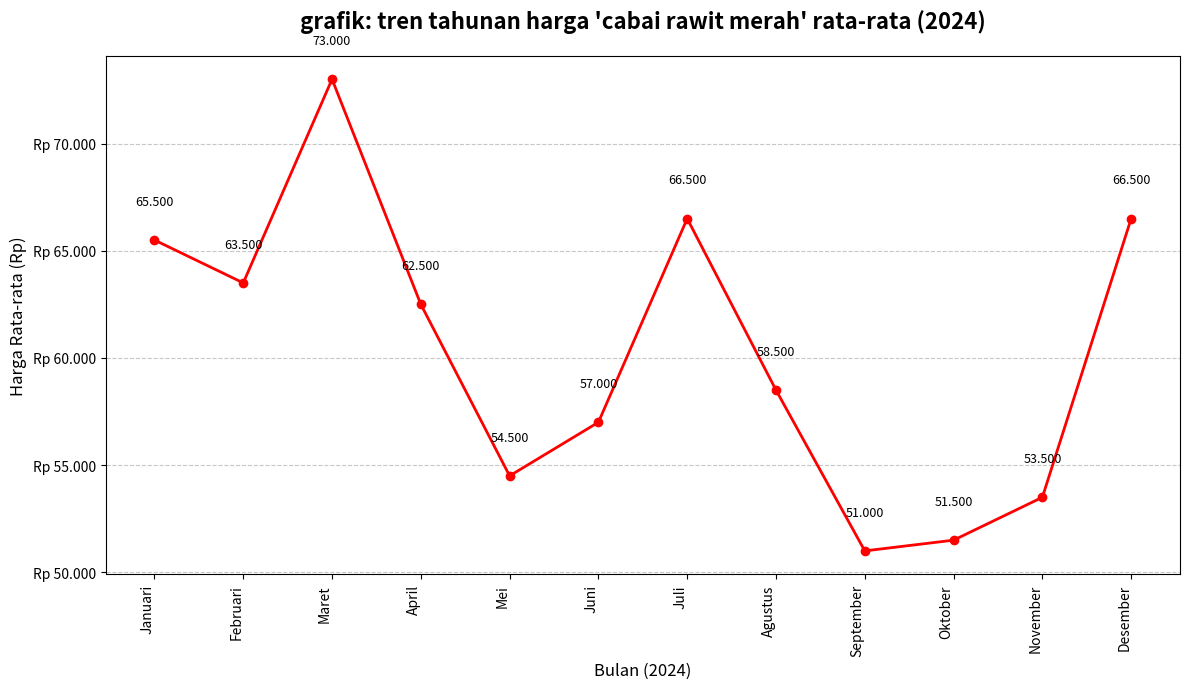
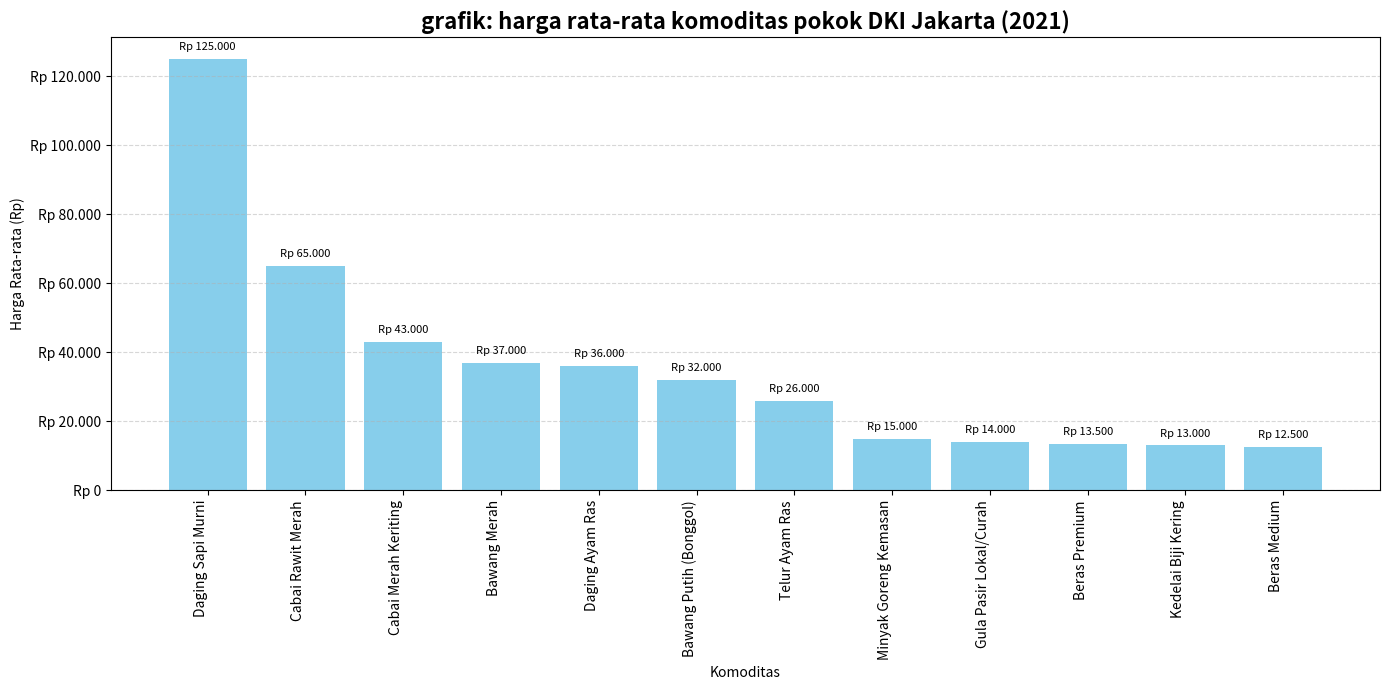
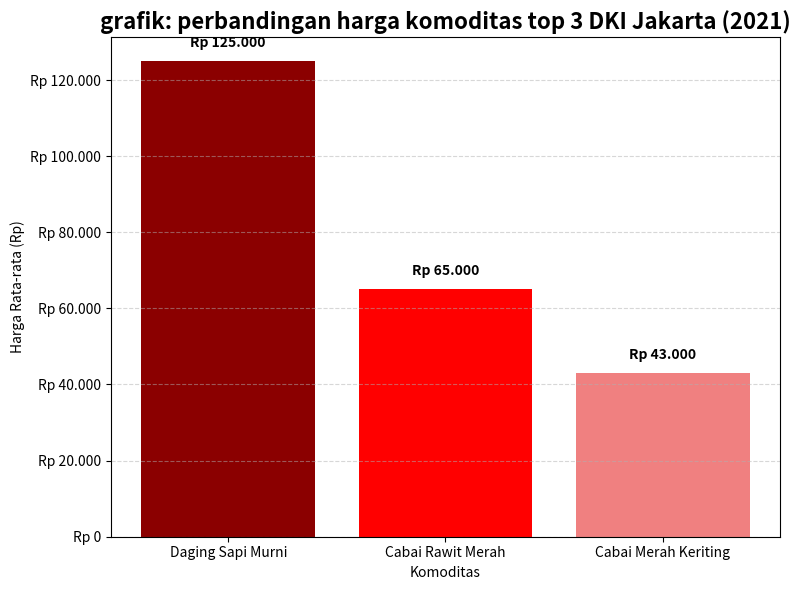
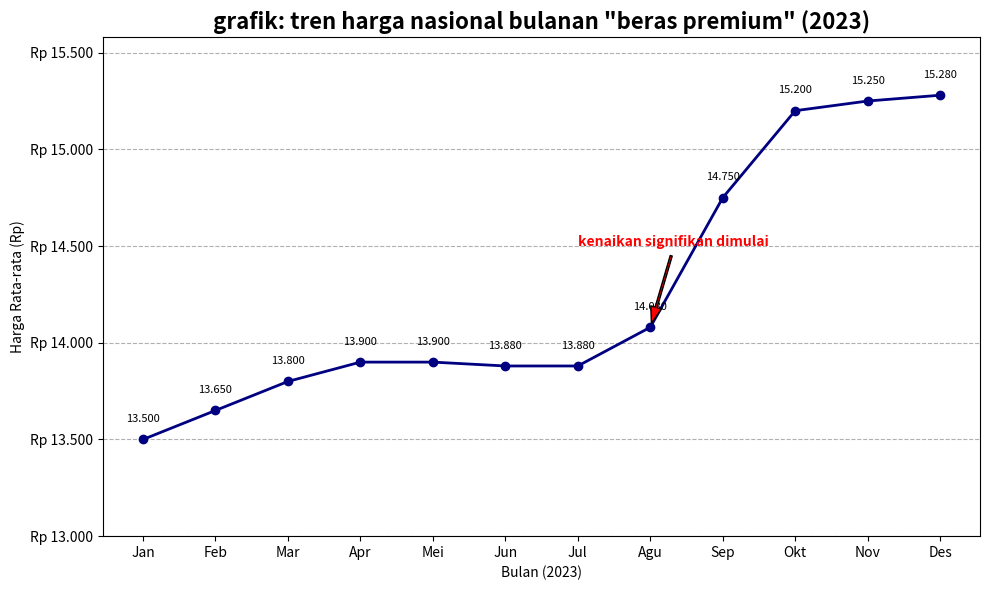
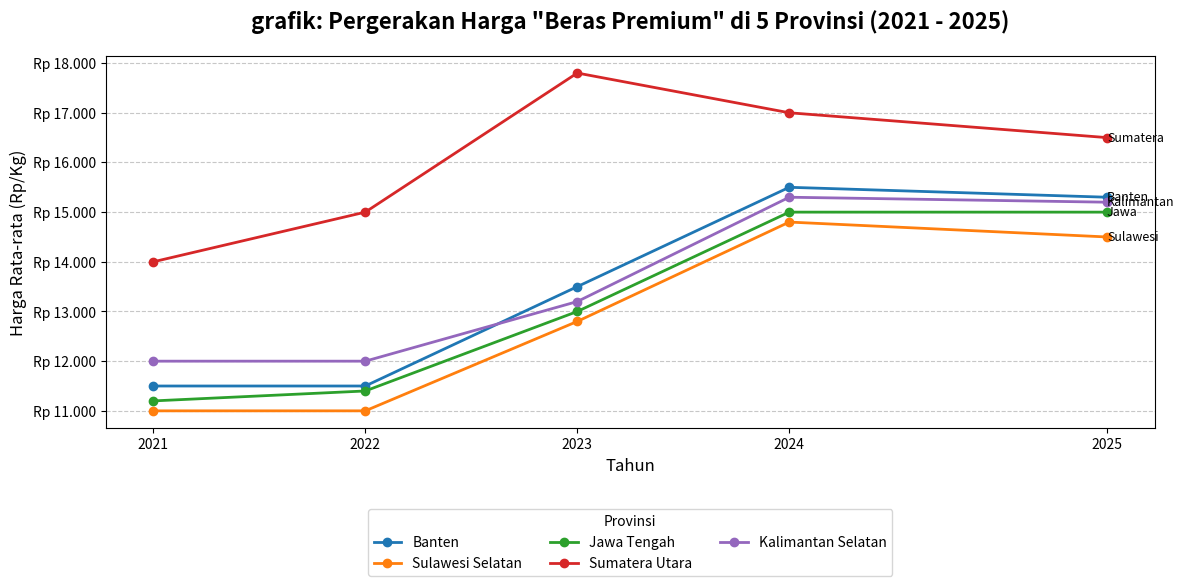

Write Python code to recreate these figures, in order.
import pandas as pd
import matplotlib.pyplot as plt
from matplotlib.ticker import FuncFormatter

# Data 1: tren musiman cabai rawit merah (Grafik 1) - Asumsi 2024
data_cabai = {
    'Bulan': ['Januari', 'Februari', 'Maret', 'April', 'Mei', 'Juni', 'Juli', 'Agustus', 'September', 'Oktober', 'November', 'Desember'],
    'Harga_Rp': [65500, 63500, 73000, 62500, 54500, 57000, 66500, 58500, 51000, 51500, 53500, 66500]
}
df_cabai = pd.DataFrame(data_cabai)
TAHUN_CABAI = "2024" 

# Data 2 & 3: harga rata-rata komoditas DKI Jakarta 2021 (Grafik 2 & 3)
data_jakarta = {
    'Komoditas': [
        'Daging Sapi Murni', 'Cabai Rawit Merah', 'Cabai Merah Keriting', 'Bawang Merah', 
        'Daging Ayam Ras', 'Bawang Putih (Bonggol)', 'Telur Ayam Ras', 'Minyak Goreng Kemasan', 
        'Gula Pasir Lokal/Curah', 'Beras Premium', 'Kedelai Biji Kering', 'Beras Medium'
    ],
    'Harga_Rp': [
        125000, 65000, 43000, 37000, 36000, 32000, 26000, 15000, 14000, 13500, 13000, 12500
    ]
}
df_jakarta = pd.DataFrame(data_jakarta)
TAHUN_JAKARTA = "2021"

# Data 4: tren harga nasional bulanan beras premium 2023 (Grafik 4)
data_beras_nasional = {
    'Bulan': ['Jan', 'Feb', 'Mar', 'Apr', 'Mei', 'Jun', 'Jul', 'Agu', 'Sep', 'Okt', 'Nov', 'Des'],
    'Harga_Rp': [13500, 13650, 13800, 13900, 13900, 13880, 13880, 14080, 14750, 15200, 15250, 15280]
}
df_beras_nasional = pd.DataFrame(data_beras_nasional)
TAHUN_BERAS_NASIONAL = "2023"

# Data 5: pergerakan harga beras premium di 5 Provinsi (Grafik 5)
data_beras_provinsi = {
    'Tanggal': pd.to_datetime(['2021-01-01', '2022-01-01', '2023-01-01', '2024-01-01', '2025-07-01']),
    'Banten': [11500, 11500, 13500, 15500, 15300],
    'Sulawesi Selatan': [11000, 11000, 12800, 14800, 14500],
    'Jawa Tengah': [11200, 11400, 13000, 15000, 15000],
    'Sumatera Utara': [14000, 15000, 17800, 17000, 16500],
    'Kalimantan Selatan': [12000, 12000, 13200, 15300, 15200]
}
df_beras_provinsi = pd.DataFrame(data_beras_provinsi).set_index('Tanggal')

# fungsi formatter

def simple_rupiah_formatter(x, pos):
    """Format angka menjadi Rp X.XXX"""
    return "Rp {:,}".format(int(x)).replace(',', '.')

# grafik garis C (tren tahunan harga cabai rawit merah)

print(" grafik: tren tahunan harga cabai rawit merah ")
plt.figure(figsize=(12, 7))
plt.plot(df_cabai['Bulan'], df_cabai['Harga_Rp'], marker='o', color='red', linestyle='-', linewidth=2)

for i, harga in enumerate(df_cabai['Harga_Rp']):
    plt.text(df_cabai['Bulan'][i], harga + 1500, 
             simple_rupiah_formatter(harga, None).replace('Rp ', ''), ha='center', va='bottom', fontsize=9)

plt.title(f"grafik: tren tahunan harga 'cabai rawit merah' rata-rata ({TAHUN_CABAI})", 
          fontsize=16, fontweight='bold', pad=20) 
plt.xlabel(f"Bulan ({TAHUN_CABAI})", fontsize=12)
plt.ylabel("Harga Rata-rata (Rp)", fontsize=12)
plt.xticks(rotation=90, ha='right')
plt.gca().yaxis.set_major_formatter(FuncFormatter(simple_rupiah_formatter))
plt.grid(axis='y', linestyle='--', alpha=0.7)
plt.tight_layout()
plt.show()

# diagram batang (harga rata-rata semua komditas DKI Jakarta)

print("\n grafik: harga rata-rata semua komoditas DKI Jakarta ")
plt.figure(figsize=(14, 7))
plt.bar(df_jakarta['Komoditas'], df_jakarta['Harga_Rp'], color='skyblue')

# label harga di atas batang (opsional)
for i, harga in enumerate(df_jakarta['Harga_Rp']):
    plt.text(i, harga + 2000, 
             simple_rupiah_formatter(harga, None), ha='center', va='bottom', fontsize=8)

plt.title(f"grafik: harga rata-rata komoditas pokok DKI Jakarta ({TAHUN_JAKARTA})", 
          fontsize=16, fontweight='bold')
plt.xlabel("Komoditas")
plt.ylabel("Harga Rata-rata (Rp)")
plt.xticks(rotation=90, ha='right')
plt.gca().yaxis.set_major_formatter(FuncFormatter(simple_rupiah_formatter))
plt.grid(axis='y', linestyle='--', alpha=0.5)
plt.tight_layout()
plt.show()

# diagram batang (perbandingan harga komoditas top 3 DKI Jakarta)

print("\n grafik: perbandingan harga komoditas Top 3 DKI Jakarta ---")
df_top3 = df_jakarta.sort_values(by='Harga_Rp', ascending=False).head(3)
colors = ['darkred', 'red', 'lightcoral'] 

plt.figure(figsize=(8, 6))
plt.bar(df_top3['Komoditas'], df_top3['Harga_Rp'], color=colors)

for i, harga in enumerate(df_top3['Harga_Rp']):
    plt.text(i, harga + 3000, 
             simple_rupiah_formatter(harga, None), ha='center', va='bottom', fontsize=10, fontweight='bold')

plt.title(f"grafik: perbandingan harga komoditas top 3 DKI Jakarta ({TAHUN_JAKARTA})", 
          fontsize=16, fontweight='bold')
plt.xlabel("Komoditas")
plt.ylabel("Harga Rata-rata (Rp)")
plt.xticks(rotation=0, ha='center') 
plt.gca().yaxis.set_major_formatter(FuncFormatter(simple_rupiah_formatter))
plt.grid(axis='y', linestyle='--', alpha=0.5)
plt.tight_layout()
plt.show()

# grafik garis (tren harga nasional bulanan beras premium)

print("\n grafik: tren harga nasional bulanan beras premium ")
plt.figure(figsize=(10, 6))

# membuat diagram garis (Line Plot)
plt.plot(df_beras_nasional['Bulan'], df_beras_nasional['Harga_Rp'], marker='o', color='navy', linewidth=2)

# mengatur batas sumbu Y
# batas bawah diatur mendekati harga terendah agar tren lebih terlihat jelas.
plt.ylim(13000, max(df_beras_nasional['Harga_Rp']) + 300) 

# Menambahkan Label Angka di atas Titik
for i, harga in enumerate(df_beras_nasional['Harga_Rp']):
    plt.text(df_beras_nasional['Bulan'][i], harga + 80, 
             simple_rupiah_formatter(harga, None).replace('Rp ', ''), ha='center', va='bottom', fontsize=8)

# menambahkan anotasi kenaikan harga signifikan
plt.annotate('kenaikan signifikan dimulai', 
             xy=('Agu', 14080), 
             xytext=('Jul', 14500),
             arrowprops=dict(facecolor='red', shrink=0.05, width=1.5, headwidth=8),
             fontsize=10, 
             color='red',
             fontweight='bold')

plt.title(f'grafik: tren harga nasional bulanan "beras premium" ({TAHUN_BERAS_NASIONAL})', 
          fontsize=16, fontweight='bold')
plt.xlabel(f"Bulan ({TAHUN_BERAS_NASIONAL})")
plt.ylabel("Harga Rata-rata (Rp)")
plt.grid(axis='y', linestyle='--')
plt.gca().yaxis.set_major_formatter(FuncFormatter(simple_rupiah_formatter))
plt.tight_layout()
plt.show()

#grafik garis (pergerakan harga beras premium di 5 provinsi (garis multi-tahun))

print("\n grafik: pergerakan harga beras premium di 5 Provinsi ")
plt.figure(figsize=(12, 7))

for col in df_beras_provinsi.columns:
    plt.plot(df_beras_provinsi.index, df_beras_provinsi[col], marker='o', label=col, linewidth=2)

# Label Teks untuk Titik Data Terakhir (Juli 2025)
for col in df_beras_provinsi.columns:
    harga_terakhir = df_beras_provinsi[col].iloc[-1]
    tanggal_terakhir = df_beras_provinsi.index[-1]
    
    plt.text(tanggal_terakhir, harga_terakhir, 
             f'{col.split(" ")[0]}', 
             fontsize=9, ha='left', va='center')

# Pengaturan Grafik
plt.title(
    'grafik: Pergerakan Harga "Beras Premium" di 5 Provinsi (2021 - 2025)', 
    fontsize=16, 
    fontweight='bold', 
    pad=20
)
plt.xlabel("Tahun", fontsize=12)
plt.ylabel("Harga Rata-rata (Rp/Kg)", fontsize=12)

# Mengatur sumbu X untuk menampilkan Tahun
plt.xticks(df_beras_provinsi.index, 
           [f'{t.year}' for t in df_beras_provinsi.index], 
           rotation=0, ha='center')

plt.grid(axis='y', linestyle='--', alpha=0.7)
plt.legend(
    title='Provinsi', 
    loc='upper center', 
    ncol=3,
    bbox_to_anchor=(0.5, -0.2) 
)
plt.gca().yaxis.set_major_formatter(FuncFormatter(simple_rupiah_formatter))
plt.tight_layout(rect=[0, 0.1, 1, 1]) 
plt.show()
